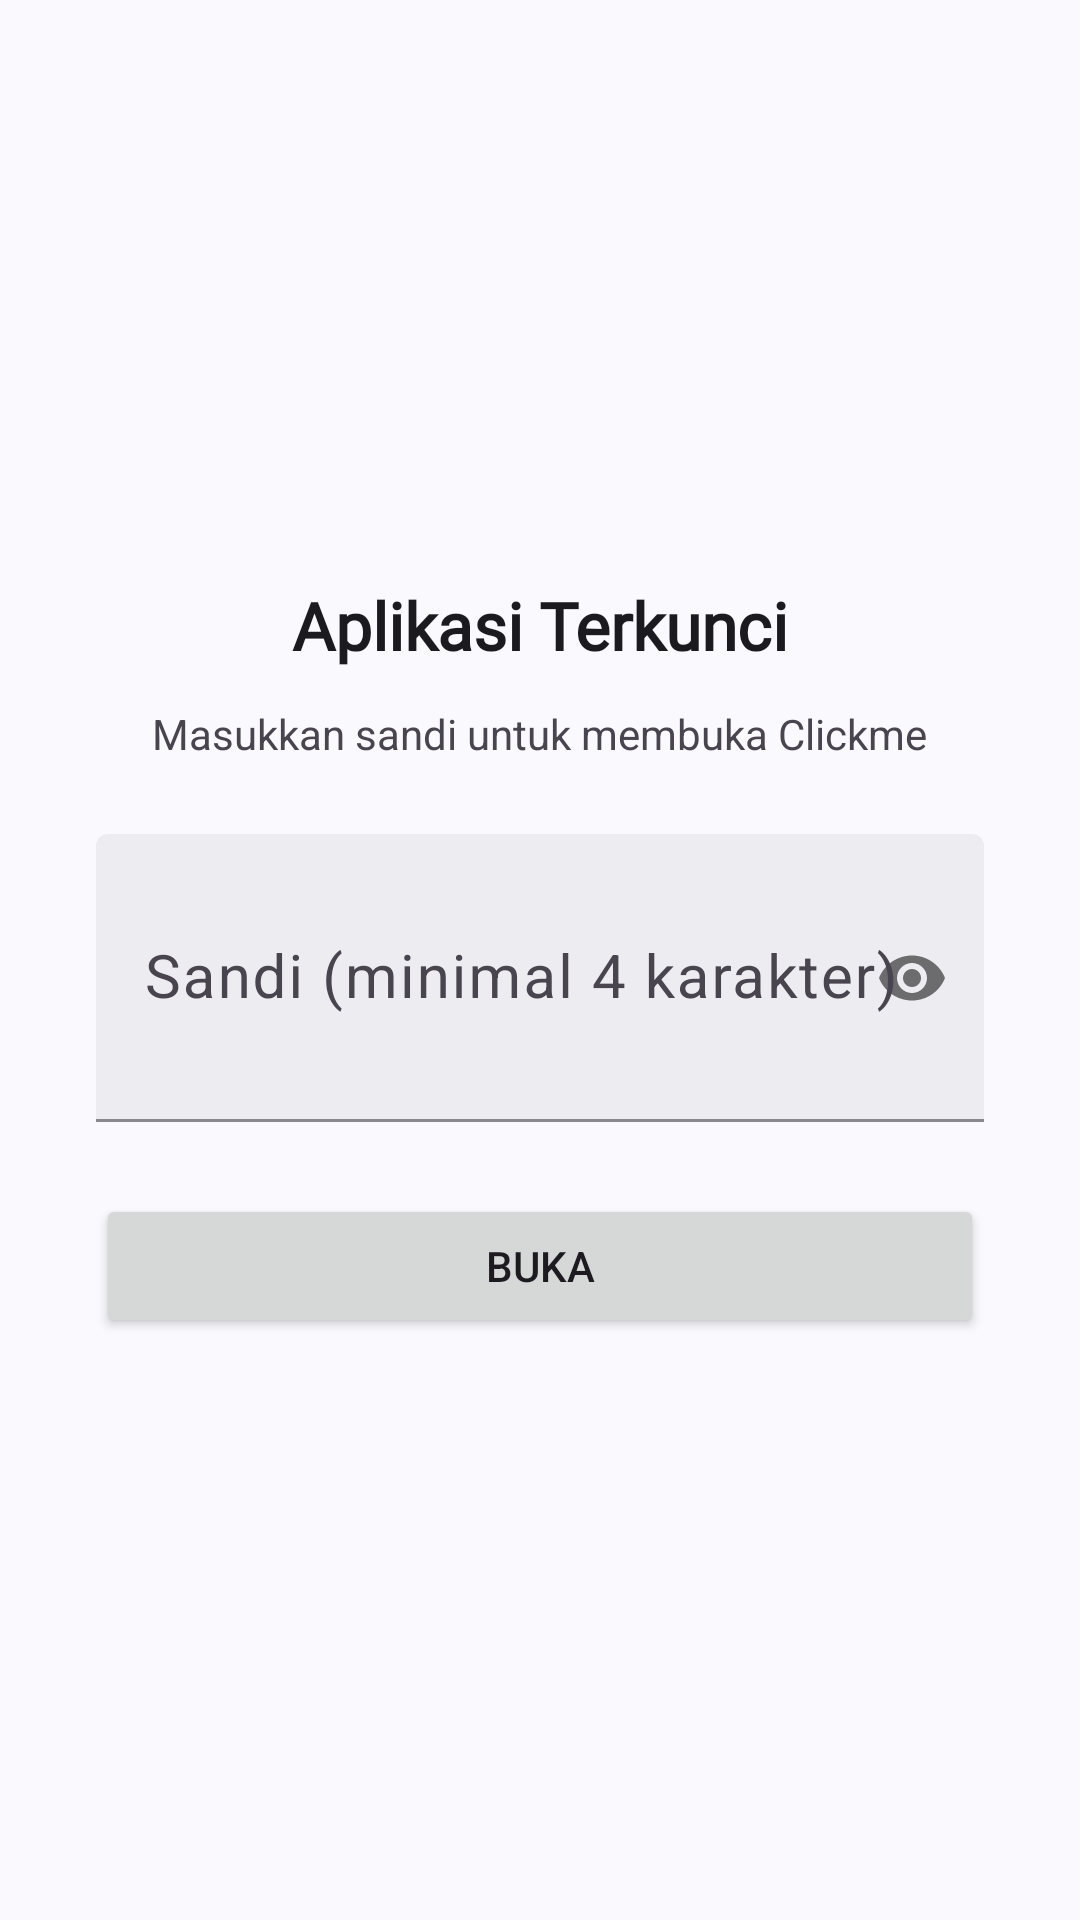

This screen was rendered from an Android layout file. Write that file and the resources it references.
<!-- AndroidManifest.xml: activity theme Theme.Clickme -->
<!-- res/layout/activity_lock.xml -->
<?xml version="1.0" encoding="utf-8"?>
<LinearLayout xmlns:android="http://schemas.android.com/apk/res/android"
    xmlns:app="http://schemas.android.com/apk/res-auto"
    android:layout_width="match_parent"
    android:layout_height="match_parent"
    android:orientation="vertical"
    android:gravity="center"
    android:padding="32dp"
    android:background="?attr/colorSurface">

    <TextView
        android:layout_width="wrap_content"
        android:layout_height="wrap_content"
        android:text="@string/lock_title"
        android:fontFamily="@font/space_grotesk"
        android:textSize="22sp"
        android:textStyle="bold"
        android:textColor="?attr/colorOnSurface" />

    <TextView
        android:layout_width="wrap_content"
        android:layout_height="wrap_content"
        android:layout_marginTop="12dp"
        android:text="@string/lock_hint"
        android:textSize="14sp"
        android:textColor="?attr/colorOnSurfaceVariant" />

    <com.google.android.material.textfield.TextInputLayout
        android:layout_width="match_parent"
        android:layout_height="96dp"
        android:layout_marginTop="24dp"
        android:hint="@string/app_lock_password"
        style="@style/Widget.Clickme.TextInputLayout"
        app:passwordToggleEnabled="true"
        app:hintTextColor="?attr/colorOnSurface">

        <com.google.android.material.textfield.TextInputEditText
            android:id="@+id/lockInput"
            android:layout_width="match_parent"
            android:layout_height="match_parent"
            android:gravity="center_vertical"
            android:inputType="textPassword"
            android:textSize="20sp"
            android:textColor="?attr/colorOnSurface"
            android:paddingStart="16dp"
            android:paddingEnd="16dp"
            android:imeOptions="actionDone" />
    </com.google.android.material.textfield.TextInputLayout>

    <TextView
        android:id="@+id/lockWrong"
        android:layout_width="wrap_content"
        android:layout_height="wrap_content"
        android:layout_marginTop="8dp"
        android:text="@string/lock_wrong"
        android:textColor="?attr/colorError"
        android:textSize="13sp"
        android:visibility="gone" />

    <Button
        android:id="@+id/btnUnlock"
        android:layout_width="match_parent"
        android:layout_height="wrap_content"
        android:layout_marginTop="24dp"
        android:text="@string/lock_unlock" />
</LinearLayout>
<!-- resources referenced by this layout -->
<resources>
  <string name="app_lock_password">Sandi (minimal 4 karakter)</string>
  <string name="lock_hint">Masukkan sandi untuk membuka Clickme</string>
  <string name="lock_title">Aplikasi Terkunci</string>
  <string name="lock_unlock">Buka</string>
  <string name="lock_wrong">Sandi salah</string>
  <style name="Widget.Clickme.TextInputLayout" parent="Widget.Material3.TextInputLayout.FilledBox">
          <item name="boxBackgroundMode">filled</item>
          <item name="boxBackgroundColor">@color/surface_variant</item>
          <item name="boxStrokeColor">@color/outline</item>
          <item name="boxStrokeWidth">1dp</item>
          <item name="hintTextColor">@color/on_surface_variant</item>
          <item name="android:textColorHint">@color/on_surface_variant</item>
      </style>
  <style name="Theme.Clickme" parent="Theme.Material3.DayNight.NoActionBar">
          <item name="android:windowBackground">@color/surface</item>
          <item name="colorPrimary">@color/primary</item>
          <item name="colorOnPrimary">@color/on_primary</item>
          <item name="colorPrimaryContainer">@color/primary_container</item>
          <item name="colorSecondary">@color/accent</item>
          <item name="colorSurface">@color/surface</item>
          <item name="colorOnSurface">@color/on_surface</item>
          <item name="colorSurfaceVariant">@color/surface_variant</item>
          <item name="colorOnSurfaceVariant">@color/on_surface_variant</item>
          <item name="colorOutline">@color/outline</item>
          <item name="colorError">@color/error</item>
          <item name="colorControlNormal">@color/on_surface_variant</item>
          <item name="colorControlActivated">@color/accent</item>
          <item name="colorControlHighlight">@color/accent</item>
          <item name="android:editTextStyle">@style/Widget.Clickme.EditText</item>
          <item name="toolbarStyle">@style/Widget.Clickme.Toolbar</item>
      </style>
  <color name="surface_variant">#ECECF1</color>
  <color name="outline">#79747E</color>
  <color name="on_surface_variant">#49454F</color>
  <color name="surface">#FAF9FD</color>
  <color name="primary">#1B1B1F</color>
  <color name="on_primary">#FFFFFF</color>
  <color name="primary_container">#2A2A30</color>
  <color name="accent">#FF8A65</color>
  <color name="on_surface">#1B1B1F</color>
  <color name="error">#B3261E</color>
  <style name="Widget.Clickme.EditText" parent="Widget.Material3.TextInputEditText.FilledBox">
          <item name="android:textSize">18sp</item>
          <item name="android:textColor">@color/on_surface</item>
          <item name="android:minHeight">56dp</item>
      </style>
  <style name="Widget.Clickme.Toolbar" parent="Widget.Material3.Toolbar">
          <item name="titleTextAppearance">@style/TextAppearance.Clickme.Title</item>
      </style>
  <style name="TextAppearance.Clickme.Title" parent="TextAppearance.Material3.TitleLarge">
          <item name="fontFamily">@font/space_grotesk</item>
          <item name="android:fontFamily">@font/space_grotesk</item>
      </style>
</resources>
